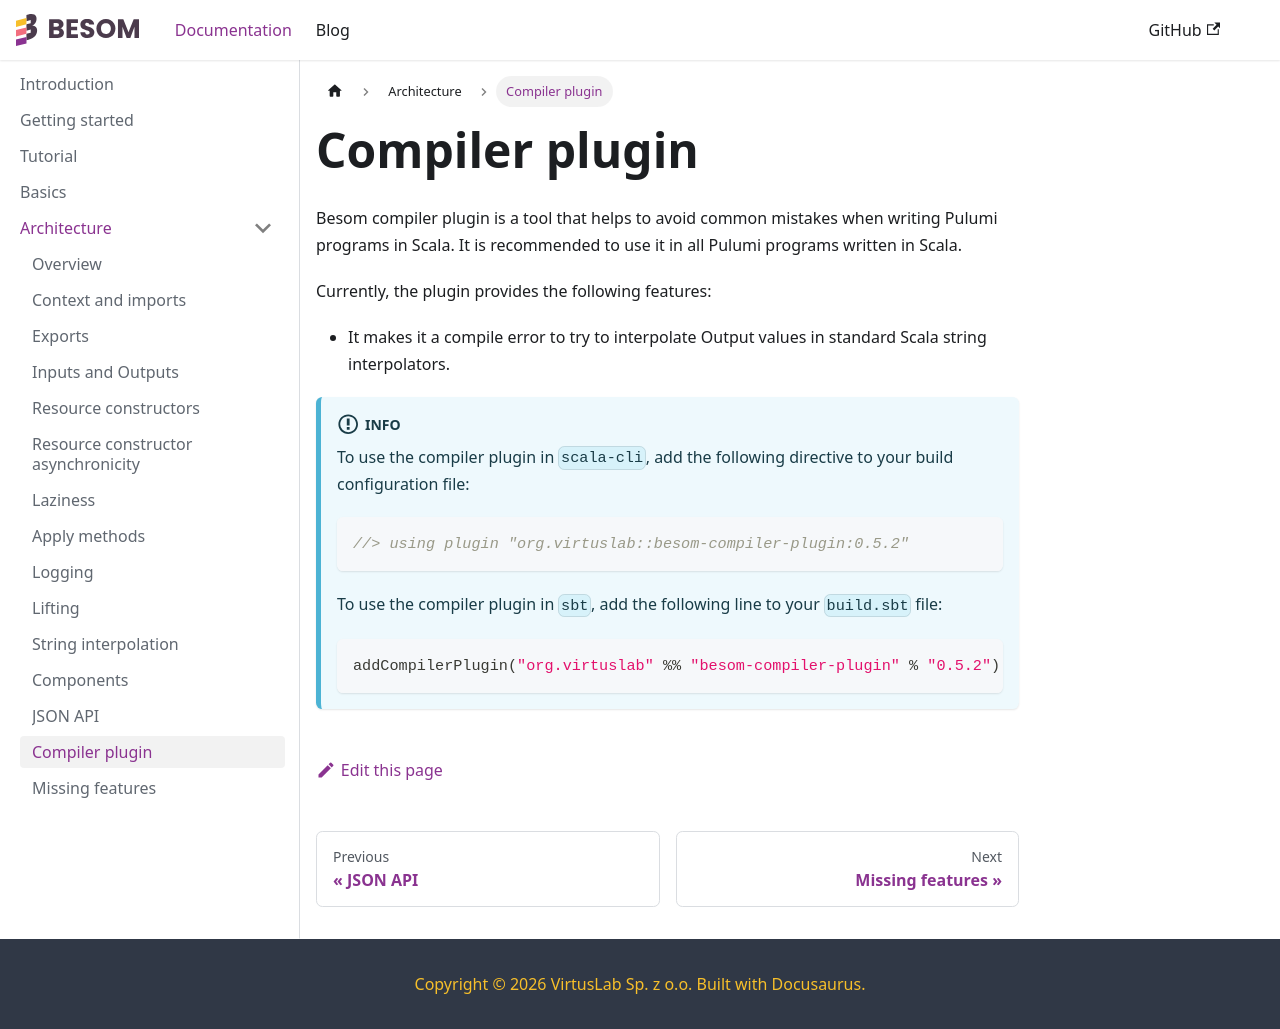

repository: VirtusLab/besom · page: docs/compiler_plugin/index.html · generator: docusaurus

---
title: Compiler plugin
---

Besom compiler plugin is a tool that helps to avoid common mistakes when writing Pulumi programs in Scala. 
It is recommended to use it in all Pulumi programs written in Scala.

Currently, the plugin provides the following features:
- It makes it a compile error to try to interpolate Output values in standard Scala string interpolators.

:::info

To use the compiler plugin in `scala-cli`, add the following directive to your build configuration file:

```scala
//> using plugin "org.virtuslab::besom-compiler-plugin:@BESOM_VERSION@"
```


To use the compiler plugin in `sbt`, add the following line to your `build.sbt` file:

```scala
addCompilerPlugin("org.virtuslab" %% "besom-compiler-plugin" % "@BESOM_VERSION@")
```

:::
